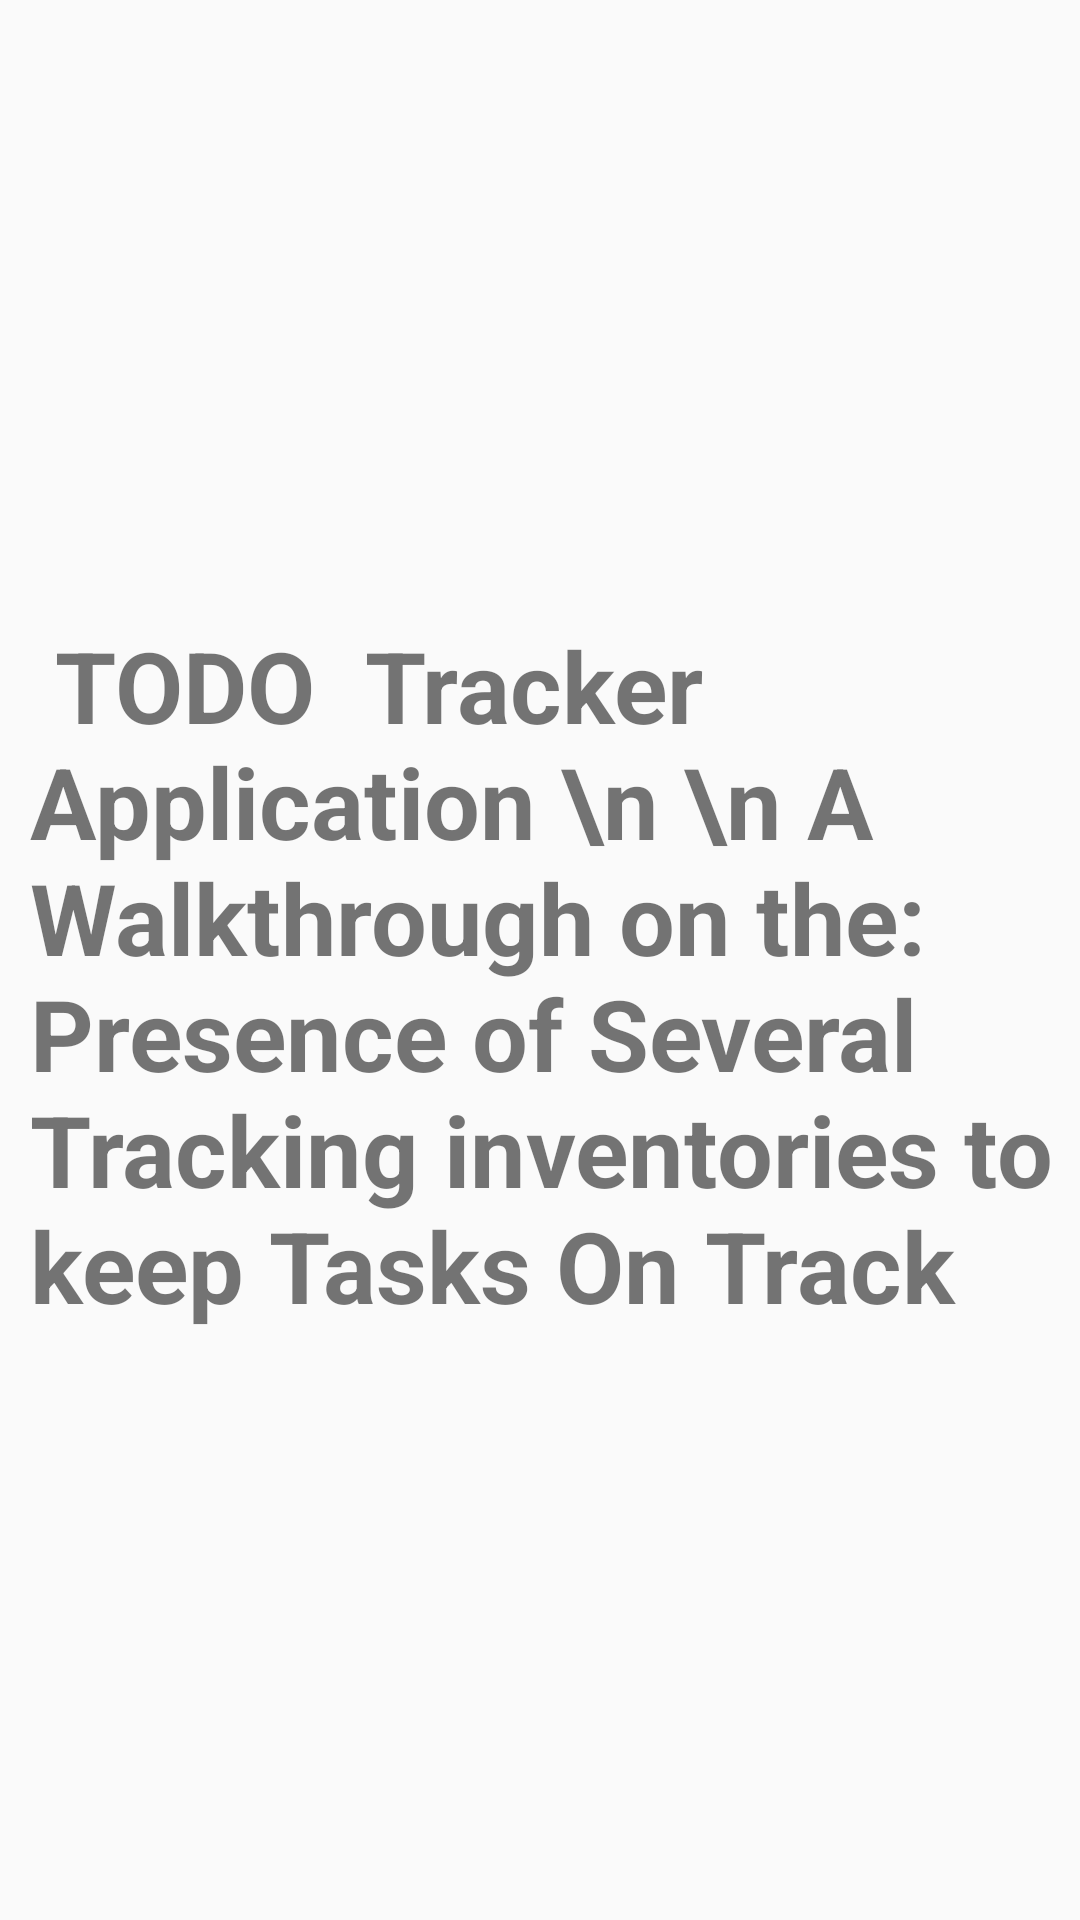

Here is an Android app screen rendered from its layout file. Give the layout XML and the strings, colors and styles it references.
<!-- AndroidManifest.xml: application theme AppTheme -->
<!-- res/layout/activity_splash.xml -->
<?xml version="1.0" encoding="utf-8"?>
<androidx.constraintlayout.widget.ConstraintLayout xmlns:android="http://schemas.android.com/apk/res/android"
    xmlns:app="http://schemas.android.com/apk/res-auto"
    xmlns:tools="http://schemas.android.com/tools"
    android:layout_width="match_parent"
    android:layout_height="match_parent"
    tools:context=".SplashActivity">

    <TextView
        android:id="@+id/splash_lbl_welcome"
        android:layout_width="wrap_content"
        android:layout_height="wrap_content"

        android:text=" TODO  Tracker Application \n \n A Walkthrough on the: Presence of Several Tracking inventories to keep Tasks On Track "

        android:layout_marginTop="10dp"
        android:layout_marginLeft="30dp"
        android:textSize="33dp"
        android:layout_marginRight="10dp"
        android:textStyle="bold"

        app:layout_constraintBottom_toBottomOf="parent"
        app:layout_constraintEnd_toEndOf="parent"
        app:layout_constraintStart_toStartOf="parent"
        app:layout_constraintTop_toTopOf="parent" />
</androidx.constraintlayout.widget.ConstraintLayout>
<!-- resources referenced by this layout -->
<resources>
  <style name="AppTheme" parent="Theme.AppCompat.Light.DarkActionBar">
          
          <item name="colorPrimary">#6200EE</item>
          <item name="colorPrimaryDark">@color/color_medium</item>
          <item name="colorAccent">#6200EE</item>
  
      </style>
  <color name="color_medium">#E5B403</color>
</resources>
